Labelled photos from "data", an image-classification folder in DeepLearner7/Hand-Gesture-Recognition. The possible labels are: closed hand, one finger, open palm.

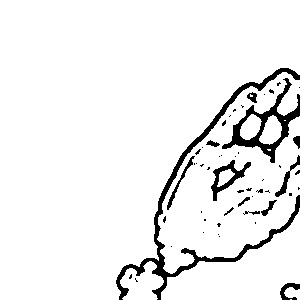
Label: open palm

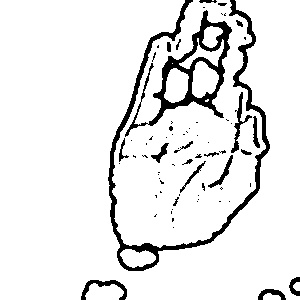
Label: open palm

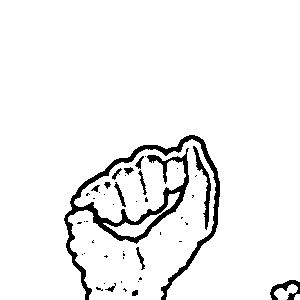
Label: closed hand

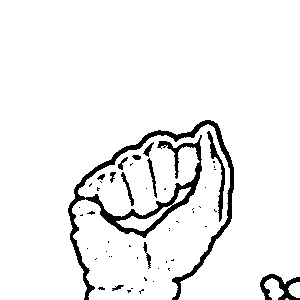
Label: closed hand

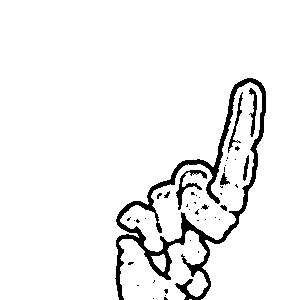
Label: one finger

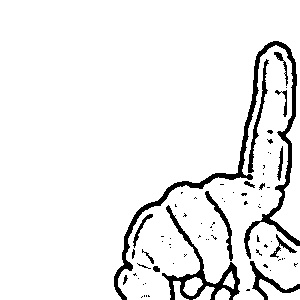
Label: one finger
